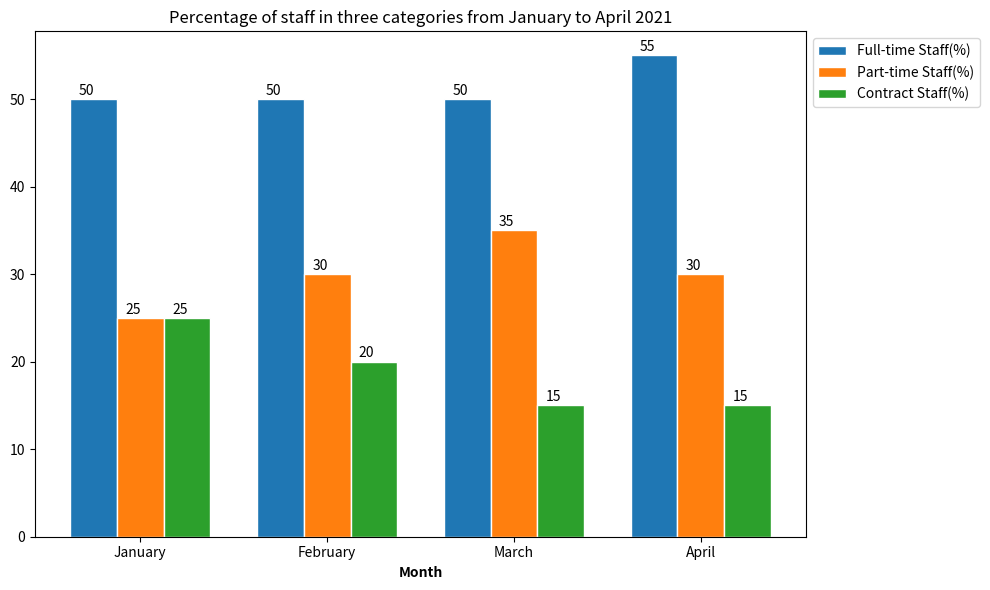

Recreate this plot in Python. (Note: this script raises an exception after producing the figure.)

import matplotlib.pyplot as plt
import numpy as np

# Set the width of the bars
barWidth = 0.25

# Set the data
month = ["January", "February", "March", "April"]
fulltime = [50, 50, 50, 55]
parttime = [25, 30, 35, 30]
contract = [25, 20, 15, 15]

# Set the position of the bars
r1 = np.arange(len(fulltime))
r2 = [x + barWidth for x in r1]
r3 = [x + barWidth for x in r2]

# Make the plot
plt.figure(figsize=(10,6))
plt.bar(r1, fulltime, width=barWidth, label="Full-time Staff(%)", edgecolor='white')
plt.bar(r2, parttime, width=barWidth, label="Part-time Staff(%)", edgecolor='white')
plt.bar(r3, contract, width=barWidth, label="Contract Staff(%)", edgecolor='white')

# Add xticks on the middle of the group bars
plt.xlabel("Month", fontweight='bold')
plt.xticks([r + barWidth for r in range(len(fulltime))], month)

# Add text labels at the top of the bars
for i in range(len(fulltime)):
    plt.text(x = r1[i]-0.08 , y = fulltime[i]+0.5, s = fulltime[i], size = 10)
    plt.text(x = r2[i]-0.08 , y = parttime[i]+0.5, s = parttime[i], size = 10)
    plt.text(x = r3[i]-0.08 , y = contract[i]+0.5, s = contract[i], size = 10)

# Add legend
plt.legend(loc='upper left', bbox_to_anchor=(1,1), ncol=1)

# Add title
plt.title("Percentage of staff in three categories from January to April 2021")

# Adjust the figure
plt.tight_layout()

# Save the figure
plt.savefig('Bar Chart/png/586.png')

# Clear the current image state
plt.clf()
